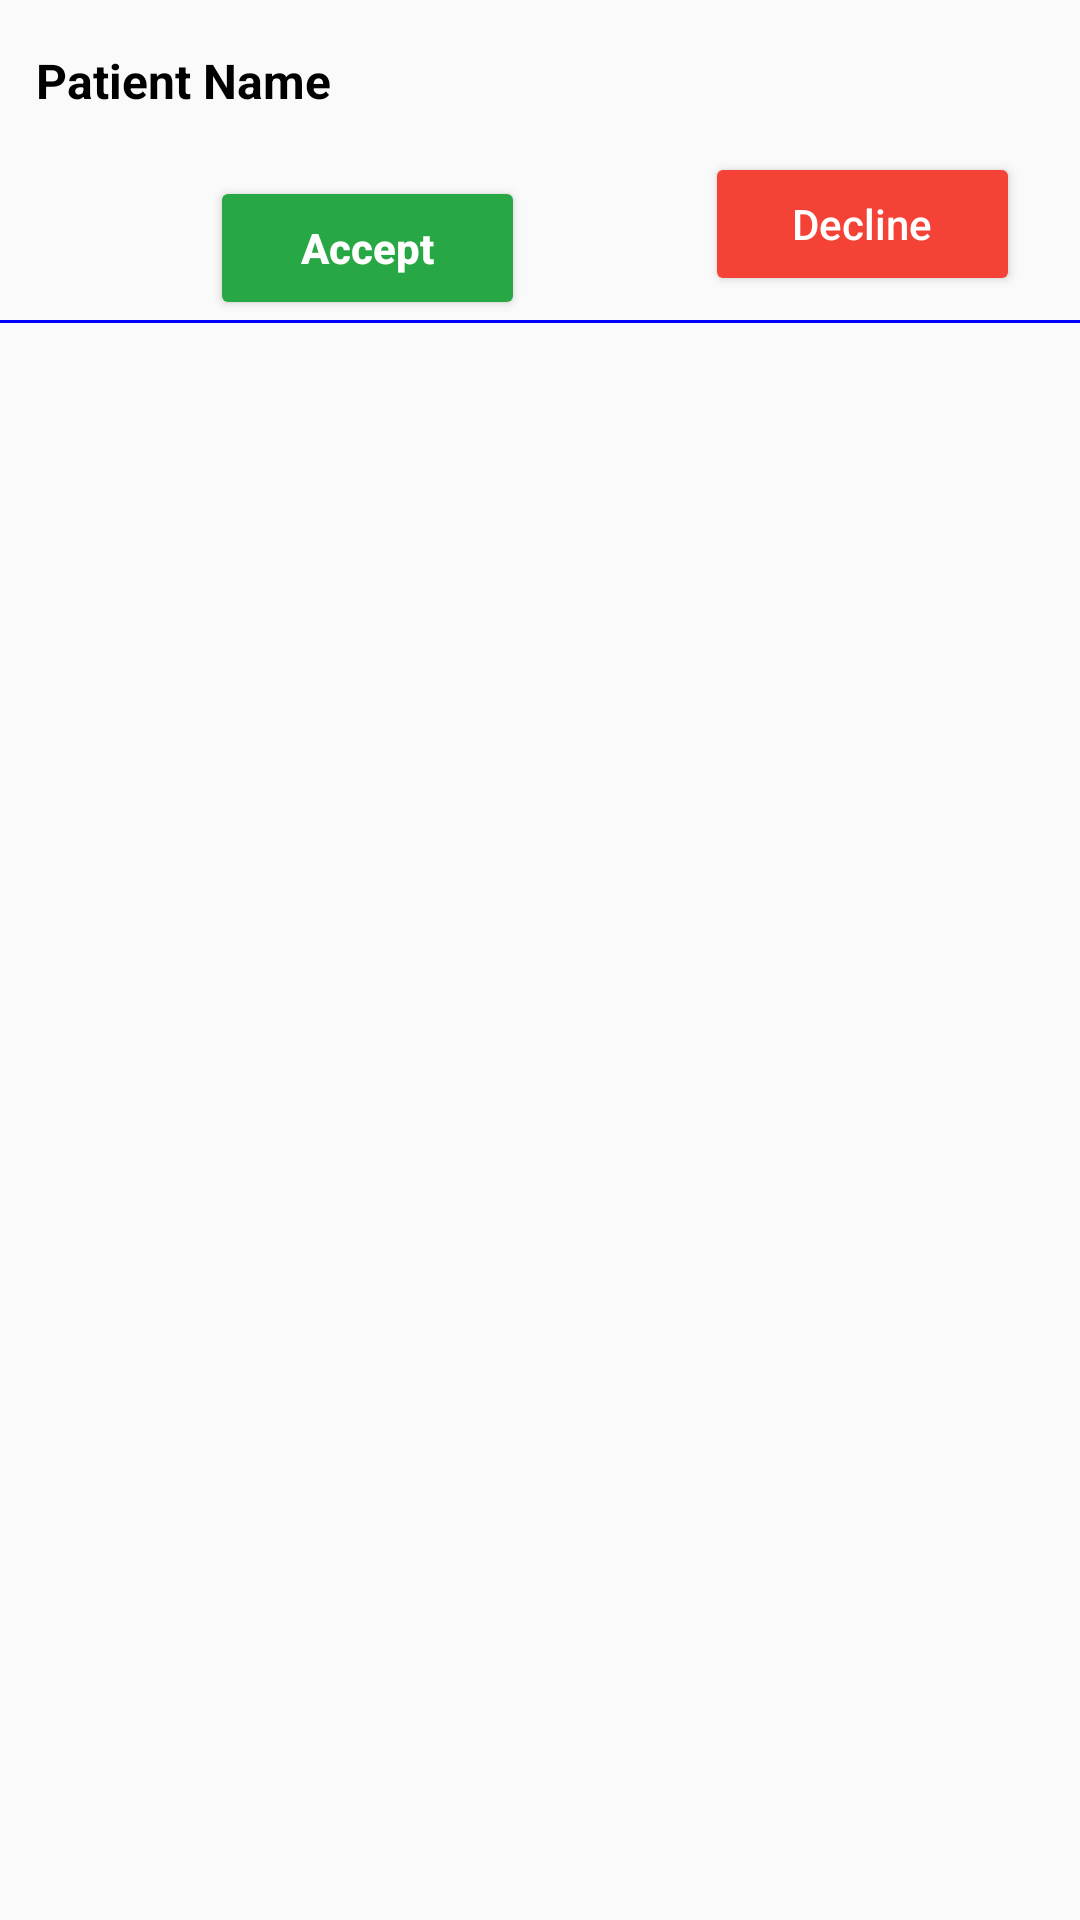

Reconstruct the res/layout file that produces this screen, plus the resources it refers to.
<!-- AndroidManifest.xml: application theme Theme.AppCompat.Light -->
<!-- res/layout/waiting_list_card.xml -->
<androidx.constraintlayout.widget.ConstraintLayout xmlns:android="http://schemas.android.com/apk/res/android"
    xmlns:tools="http://schemas.android.com/tools"
    android:layout_width="match_parent"
    android:layout_height="wrap_content"
    xmlns:app="http://schemas.android.com/apk/res-auto">


    <TextView
        android:id="@+id/patient_name"
        android:layout_width="0dp"
        android:layout_height="wrap_content"
        android:layout_marginStart="12dp"
        android:layout_marginTop="16dp"
        android:layout_marginEnd="32dp"
        android:text="Patient Name  "
        android:textColor="@color/black"
        android:textSize="16sp"
        android:textStyle="bold"
        app:layout_constraintEnd_toEndOf="parent"
        app:layout_constraintHorizontal_bias="1.0"
        app:layout_constraintStart_toStartOf="parent"
        app:layout_constraintTop_toTopOf="parent" />

    <Button
        android:id="@+id/approve_btn"
        style="@style/btn_style"

        android:layout_width="105dp"
        android:layout_height="wrap_content"
        android:layout_marginStart="90dp"
        android:layout_marginTop="13dp"
        android:layout_marginBottom="8dp"
        android:layout_weight="1"
        android:backgroundTint="#28A745"
        android:drawableLeft="@drawable/ic_check"
        android:text="Accept"
        android:textAllCaps="false"
        android:textColor="#FFF"
        app:layout_constraintBottom_toTopOf="@+id/view"
        app:layout_constraintEnd_toStartOf="@+id/decline_btn"
        app:layout_constraintStart_toStartOf="parent"
        app:layout_constraintTop_toBottomOf="@+id/patient_name" />

    <Button
        android:id="@+id/decline_btn"

        android:layout_width="105dp"
        android:layout_height="wrap_content"
        android:layout_marginStart="60dp"
        android:layout_marginTop="13dp"
        android:layout_marginEnd="40dp"
        android:layout_marginBottom="8dp"
        android:layout_weight="1"
        android:backgroundTint="#f44336"
        android:drawableLeft="@drawable/ic_close"
        android:text="Decline"
        android:textAllCaps="false"
        android:textColor="#FFF"
        app:layout_constraintBottom_toTopOf="@+id/view"
        app:layout_constraintEnd_toEndOf="parent"
        app:layout_constraintStart_toEndOf="@+id/approve_btn"
        app:layout_constraintTop_toBottomOf="@+id/patient_name" />

    <View
        android:id="@+id/view"
        android:layout_width="match_parent"
        android:layout_height="1dp"
        app:layout_constraintStart_toStartOf="parent"
        app:layout_constraintTop_toBottomOf="@+id/approve_btn"
        android:background="#0000FF"
        />

</androidx.constraintlayout.widget.ConstraintLayout>
<!-- resources referenced by this layout -->
<resources>
  <color name="black">#FF000000</color>
  <style name="btn_style">
          <item name="background">@drawable/btn_background</item>
          <item name="android:textColor">@color/white</item>
          <item name="android:textSize">14sp</item>
          <item name="android:textStyle">bold</item>
      </style>
  <!-- drawable btn_background (drawable-v24) -->
  <?xml version="1.0" encoding="utf-8"?>
  <shape xmlns:android="http://schemas.android.com/apk/res/android" android:shape="rectangle">
  <solid android:color="@color/primaryColor"/>
  <corners android:radius="18dp"/>
  </shape>
  <color name="white">#FFFFFFFF</color>
  <color name="primaryColor">#246EE9</color>
</resources>
